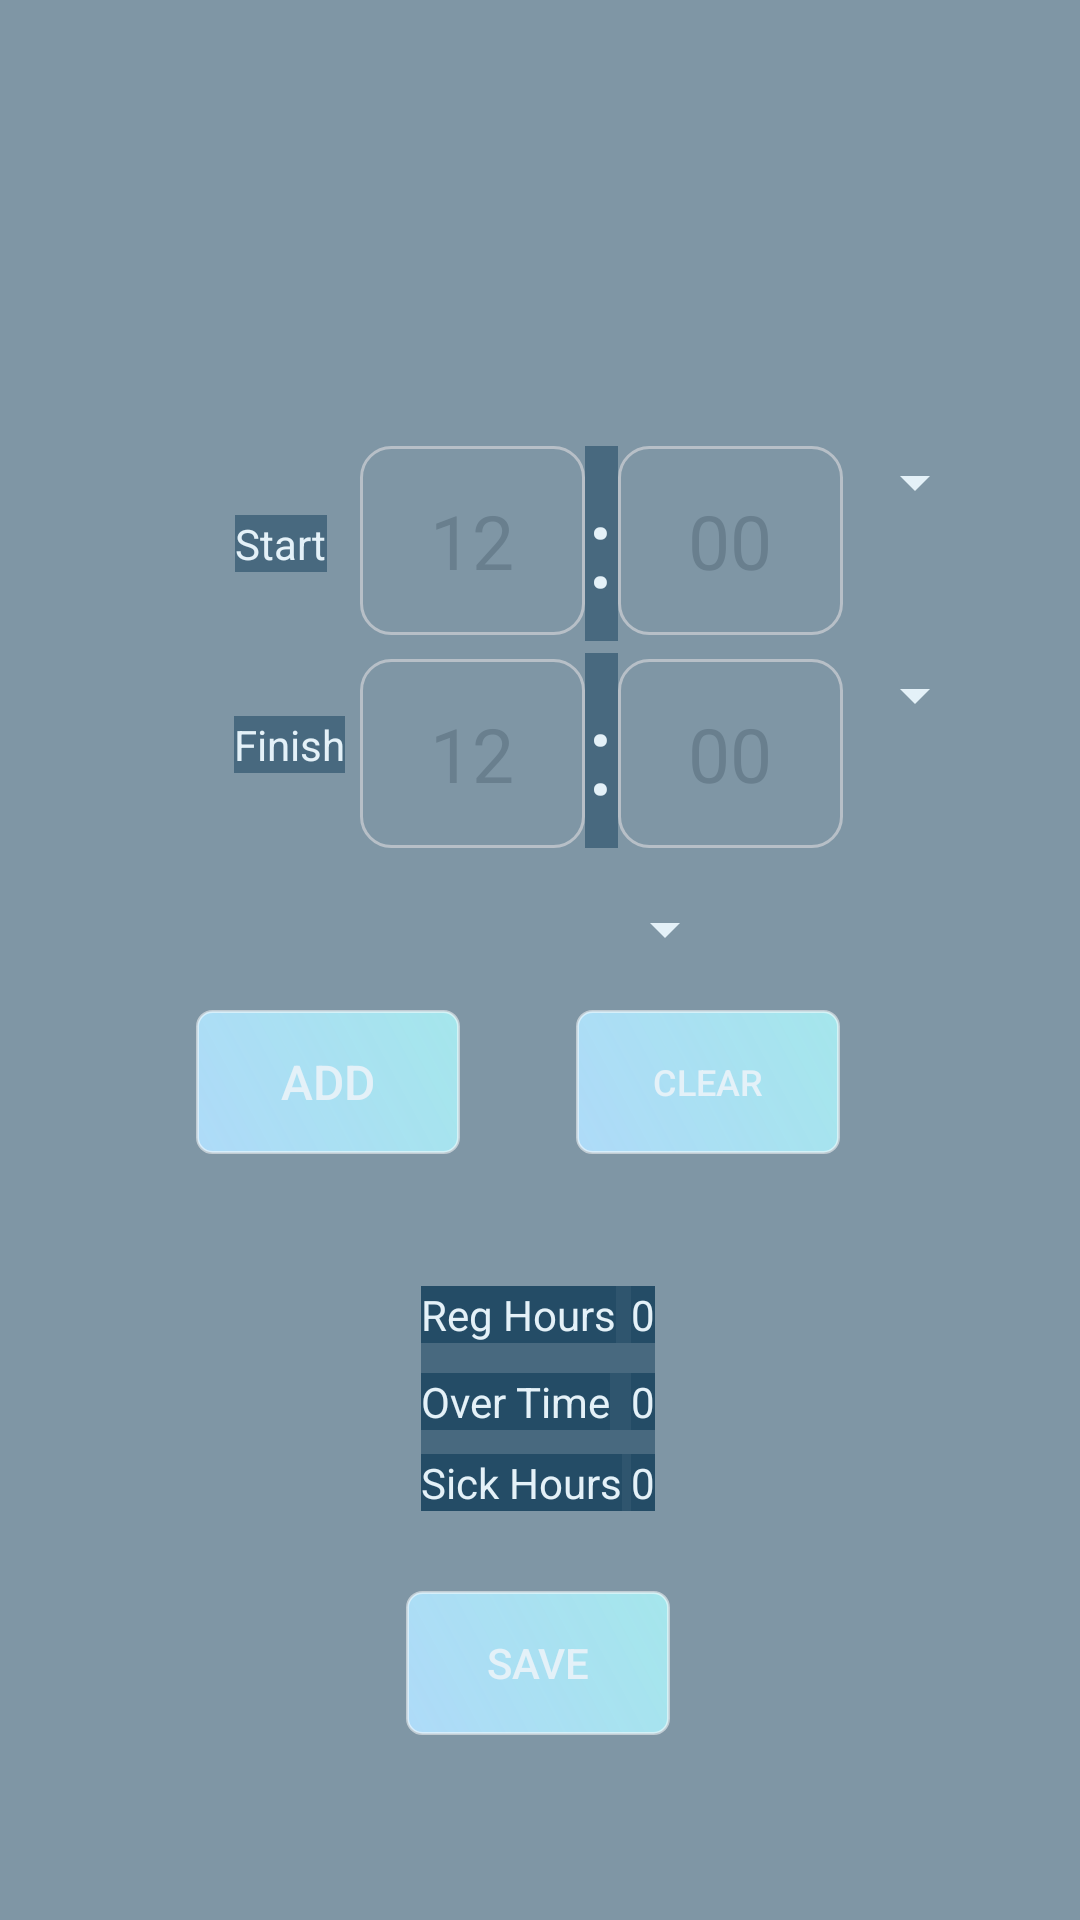

Android layout source for this screen:
<!-- AndroidManifest.xml: application theme Theme.AppCompat.DayNight.NoActionBar -->
<!-- res/layout/fragment_current_date.xml -->
<?xml version="1.0" encoding="utf-8"?>
<androidx.constraintlayout.widget.ConstraintLayout xmlns:android="http://schemas.android.com/apk/res/android"
    xmlns:app="http://schemas.android.com/apk/res-auto"
    xmlns:tools="http://schemas.android.com/tools"
    android:id="@+id/frCurDate"
    android:layout_width="match_parent"
    android:layout_height="match_parent"
    android:theme="@style/AppThemeMain"
    tools:context=".CurrentDateFragment">

    <TextView
        android:id="@+id/tvCurrentDate"
        android:layout_width="wrap_content"
        android:layout_height="wrap_content"
        android:text=""
        android:textColor="@color/colorTextLb"
        android:textSize="40sp"
        android:textStyle="italic"
        app:layout_constraintBottom_toBottomOf="parent"
        app:layout_constraintEnd_toEndOf="parent"
        app:layout_constraintHorizontal_bias="0.498"
        app:layout_constraintStart_toStartOf="parent"
        app:layout_constraintTop_toTopOf="parent"
        app:layout_constraintVertical_bias="0.086" />

    <TextView
        android:id="@+id/textView7"
        android:layout_width="wrap_content"
        android:layout_height="wrap_content"
        android:layout_marginTop="68dp"
        android:text="Start"
        android:textColor="@color/colorTextLb"
        app:layout_constraintEnd_toStartOf="@+id/etToHours"
        app:layout_constraintHorizontal_bias="0.877"
        app:layout_constraintStart_toStartOf="parent"
        app:layout_constraintTop_toBottomOf="@+id/tvCurrentDate" />

    <EditText
        android:id="@+id/etFrmHours"
        android:layout_width="75dp"
        android:layout_height="63dp"
        android:layout_marginStart="120dp"
        android:layout_marginTop="45dp"
        android:background="@drawable/et_custom_time"
        android:ems="10"
        android:gravity="center"
        android:hint="12"
        android:inputType="number"
        android:textColor="@color/colorText"
        android:textColorHighlight="@color/colorText"
        android:textColorHint="#697F8E"
        android:textColorLink="@color/colorText"
        android:textSize="25sp"
        app:layout_constraintStart_toStartOf="parent"
        app:layout_constraintTop_toBottomOf="@+id/tvCurrentDate" />

    <TextView
        android:id="@+id/textView6"
        android:layout_width="11dp"
        android:layout_height="65dp"
        android:layout_marginTop="45dp"
        android:gravity="center"
        android:text=":"
        android:textSize="38sp"
        app:layout_constraintStart_toEndOf="@+id/etToHours"
        app:layout_constraintTop_toBottomOf="@+id/tvCurrentDate" />

    <EditText
        android:id="@+id/etFrmMin"
        android:layout_width="75dp"
        android:layout_height="63dp"
        android:layout_marginTop="45dp"
        android:background="@drawable/et_custom_time"
        android:ems="10"
        android:gravity="center"
        android:hint="00"
        android:inputType="number"
        android:shadowColor="#FFFFFF"
        android:textColor="@color/colorText"
        android:textColorHighlight="@color/colorText"
        android:textColorHint="#697F8E"
        android:textColorLink="@color/colorText"
        android:textSize="25sp"
        app:layout_constraintStart_toEndOf="@+id/textView6"
        app:layout_constraintTop_toBottomOf="@+id/tvCurrentDate" />

    <Spinner
        android:id="@+id/spFrmTime"
        android:layout_width="wrap_content"
        android:layout_height="wrap_content"
        android:layout_marginTop="45dp"
        android:backgroundTint="@color/colorText"
        android:foregroundTint="@color/colorText"
        android:spinnerMode="dropdown"
        app:layout_constraintEnd_toEndOf="parent"
        app:layout_constraintHorizontal_bias="0.0"
        app:layout_constraintStart_toEndOf="@+id/etToMin"
        app:layout_constraintTop_toBottomOf="@+id/tvCurrentDate" />

    <TextView
        android:id="@+id/textView8"
        android:layout_width="wrap_content"
        android:layout_height="wrap_content"
        android:layout_marginTop="48dp"
        android:text="Finish"
        android:textColor="@color/colorTextLb"
        app:layout_constraintEnd_toStartOf="@+id/etFrmHours"
        app:layout_constraintHorizontal_bias="0.939"
        app:layout_constraintStart_toStartOf="parent"
        app:layout_constraintTop_toBottomOf="@+id/textView7" />

    <EditText
        android:id="@+id/etToHours"
        android:layout_width="75dp"
        android:layout_height="63dp"
        android:layout_marginStart="120dp"
        android:layout_marginTop="8dp"
        android:background="@drawable/et_custom_time"
        android:ems="10"
        android:gravity="center"
        android:hint="12"
        android:inputType="number"
        android:textColor="@color/colorText"
        android:textColorHighlight="@color/colorText"
        android:textColorHint="#697F8E"
        android:textColorLink="@color/colorText"
        android:textSize="25sp"
        app:layout_constraintStart_toStartOf="parent"
        app:layout_constraintTop_toBottomOf="@+id/etFrmHours" />

    <TextView
        android:id="@+id/textView3"
        android:layout_width="11dp"
        android:layout_height="65dp"
        android:layout_marginTop="4dp"
        android:gravity="center"
        android:text=":"
        android:textSize="38sp"
        app:layout_constraintStart_toEndOf="@+id/etFrmHours"
        app:layout_constraintTop_toBottomOf="@+id/textView6" />

    <EditText
        android:id="@+id/etToMin"
        android:layout_width="75dp"
        android:layout_height="63dp"
        android:layout_marginTop="8dp"
        android:background="@drawable/et_custom_time"
        android:ems="10"
        android:gravity="center"
        android:hint="00"
        android:inputType="number"
        android:textColor="@color/colorText"
        android:textColorHint="#697F8E"
        android:textSize="25sp"
        app:layout_constraintStart_toEndOf="@+id/textView3"
        app:layout_constraintTop_toBottomOf="@+id/etFrmMin" />

    <Spinner
        android:id="@+id/spToTime"
        android:layout_width="wrap_content"
        android:layout_height="wrap_content"
        android:layout_marginTop="8dp"
        android:backgroundTint="@color/colorText"
        app:layout_constraintStart_toEndOf="@+id/etToMin"
        app:layout_constraintTop_toBottomOf="@+id/etFrmMin" />

    <Spinner
        android:id="@+id/spWageChooser"
        android:layout_width="127dp"
        android:layout_height="54dp"
        android:backgroundTint="@color/colorText"
        app:layout_constraintEnd_toEndOf="parent"
        app:layout_constraintHorizontal_bias="0.51"
        app:layout_constraintStart_toStartOf="parent"
        app:layout_constraintTop_toBottomOf="@+id/textView3" />

    <Button
        android:id="@+id/btnAddHours"
        android:layout_width="wrap_content"
        android:layout_height="wrap_content"
        android:layout_marginEnd="36dp"
        android:background="@drawable/btn_custom"
        android:text="Add"
        android:textColor="@color/colorTextLb"
        android:textSize="16sp"
        app:layout_constraintEnd_toStartOf="@+id/btnClear"
        app:layout_constraintHorizontal_bias="0.963"
        app:layout_constraintStart_toStartOf="parent"
        app:layout_constraintTop_toBottomOf="@+id/spWageChooser" />

    <Button
        android:id="@+id/btnClear"
        android:layout_width="wrap_content"
        android:layout_height="wrap_content"
        android:layout_marginEnd="80dp"
        android:background="@drawable/btn_custom"
        android:text="Clear"
        android:textColor="@color/colorTextLb"
        android:textSize="12sp"
        app:layout_constraintEnd_toEndOf="parent"
        app:layout_constraintTop_toBottomOf="@+id/spWageChooser" />

    <LinearLayout
        android:id="@+id/linearLayout2"
        android:layout_width="wrap_content"
        android:layout_height="wrap_content"
        android:layout_marginTop="44dp"
        android:orientation="vertical"
        app:layout_constraintEnd_toEndOf="parent"
        app:layout_constraintHorizontal_bias="0.498"
        app:layout_constraintStart_toStartOf="parent"
        app:layout_constraintTop_toBottomOf="@+id/btnAddHours">

        <LinearLayout
            android:layout_width="wrap_content"
            android:layout_height="wrap_content"
            android:orientation="horizontal">

            <TextView
                android:layout_width="wrap_content"
                android:layout_height="wrap_content"
                android:layout_marginEnd="5dp"
                android:text="Reg Hours"
                android:textSize="14sp"
                android:textColor="@color/colorTextLb"></TextView>

            <TextView
                android:id="@+id/tvRegHours"
                android:layout_width="wrap_content"
                android:layout_height="wrap_content"
                android:text="0"
                android:textSize="14sp"
                android:textColor="@color/colorTextLb"></TextView>
        </LinearLayout>

        <LinearLayout
            android:layout_width="wrap_content"
            android:layout_height="wrap_content"
            android:layout_marginTop="10dp"
            android:orientation="horizontal">
            <TextView
                android:layout_width="wrap_content"
                android:layout_height="wrap_content"
                android:layout_marginEnd="7dp"
                android:text="Over Time"
                android:textSize="14sp"
                android:textColor="@color/colorTextLb"></TextView>
            <TextView
                android:id="@+id/tvOtHours"
                android:layout_width="wrap_content"
                android:layout_height="wrap_content"
                android:text="0"
                android:textSize="14sp"
                android:textColor="@color/colorTextLb"></TextView>
        </LinearLayout>

        <LinearLayout
            android:layout_width="wrap_content"
            android:layout_height="wrap_content"
            android:layout_marginTop="8dp"
            android:orientation="horizontal"
            android:textColor="@color/colorTextLb">
            <TextView
                android:layout_width="wrap_content"
                android:layout_height="wrap_content"
                android:layout_marginEnd="3dp"
                android:text="Sick Hours"
                android:textColor="@color/colorTextLb"></TextView>
            <TextView
                android:id="@+id/tvSickHours"
                android:layout_width="wrap_content"
                android:layout_height="wrap_content"
                android:text="0"
                android:textColor="@color/colorTextLb"></TextView>
        </LinearLayout>
    </LinearLayout>

    <Button
        android:id="@+id/btnSaveDate"
        android:layout_width="wrap_content"
        android:layout_height="wrap_content"
        android:layout_marginTop="25dp"
        android:layout_marginBottom="60dp"
        android:background="@drawable/btn_custom"
        android:text="Save"
        android:textColor="@color/colorTextLb"
        app:layout_constraintBottom_toBottomOf="parent"
        app:layout_constraintEnd_toEndOf="parent"
        app:layout_constraintHorizontal_bias="0.498"
        app:layout_constraintStart_toStartOf="parent"
        app:layout_constraintTop_toBottomOf="@+id/linearLayout2"
        app:layout_constraintVertical_bias="0.457" />


</androidx.constraintlayout.widget.ConstraintLayout>
<!-- resources referenced by this layout -->
<resources>
  <color name="colorText">#E4F1F8</color>
  <color name="colorTextLb">#E4F1F8</color>
  <!-- drawable btn_custom (drawable) -->
  <?xml version="1.0" encoding="utf-8"?>
  <shape xmlns:android="http://schemas.android.com/apk/res/android"
      android:shape="rectangle">
  
      <corners
          android:radius="5.0dp" />
  
      <gradient
          android:angle="45"
          android:endColor="@color/colorPrimary"
          android:gradientRadius="10"
          android:startColor="@color/colorButton"
          android:type="linear" />
  
      
      
  
      <size
          android:width="42dp"
          android:height="42dp" />
  
      
      <stroke
          android:width="1dp"
          android:color="#84FFFFFF" />
  
      
      
  
  </shape>
  <!-- drawable et_custom_time (drawable) -->
  <?xml version="1.0" encoding="utf-8"?>
  <shape xmlns:android="http://schemas.android.com/apk/res/android"
      android:shape="rectangle">
      <corners
       android:radius="10.0dp" />
  
          <size
              android:width="42dp"
              android:height="42dp" />
  
          <solid
              android:color="#00000000" />
          <stroke
              android:width="1dp"
              android:color="#80EFE9E9" />
  
  
  
      </shape>
  <style name="AppThemeMain" parent="Theme.AppCompat.DayNight.NoActionBar">
          
          <item name="colorPrimary">@color/colorPrimary</item>
          <item name="colorPrimaryDark">@color/colorPrimaryDark</item>
          <item name="colorAccent">@color/colorAccent</item>
          <item name="android:background">@color/colorBackground</item>
          <item name="android:textColor">@color/colorText</item>
          <item name="android:colorButtonNormal">@color/colorButton</item>
  
      </style>
  <color name="colorPrimary">#E2A9F0F4</color>
  <color name="colorButton">#AEDAF8</color>
  <color name="colorPrimaryDark">#54BCFD</color>
  <color name="colorAccent">#03DAC5</color>
  <color name="colorBackground">#8C1C4661</color>
</resources>
